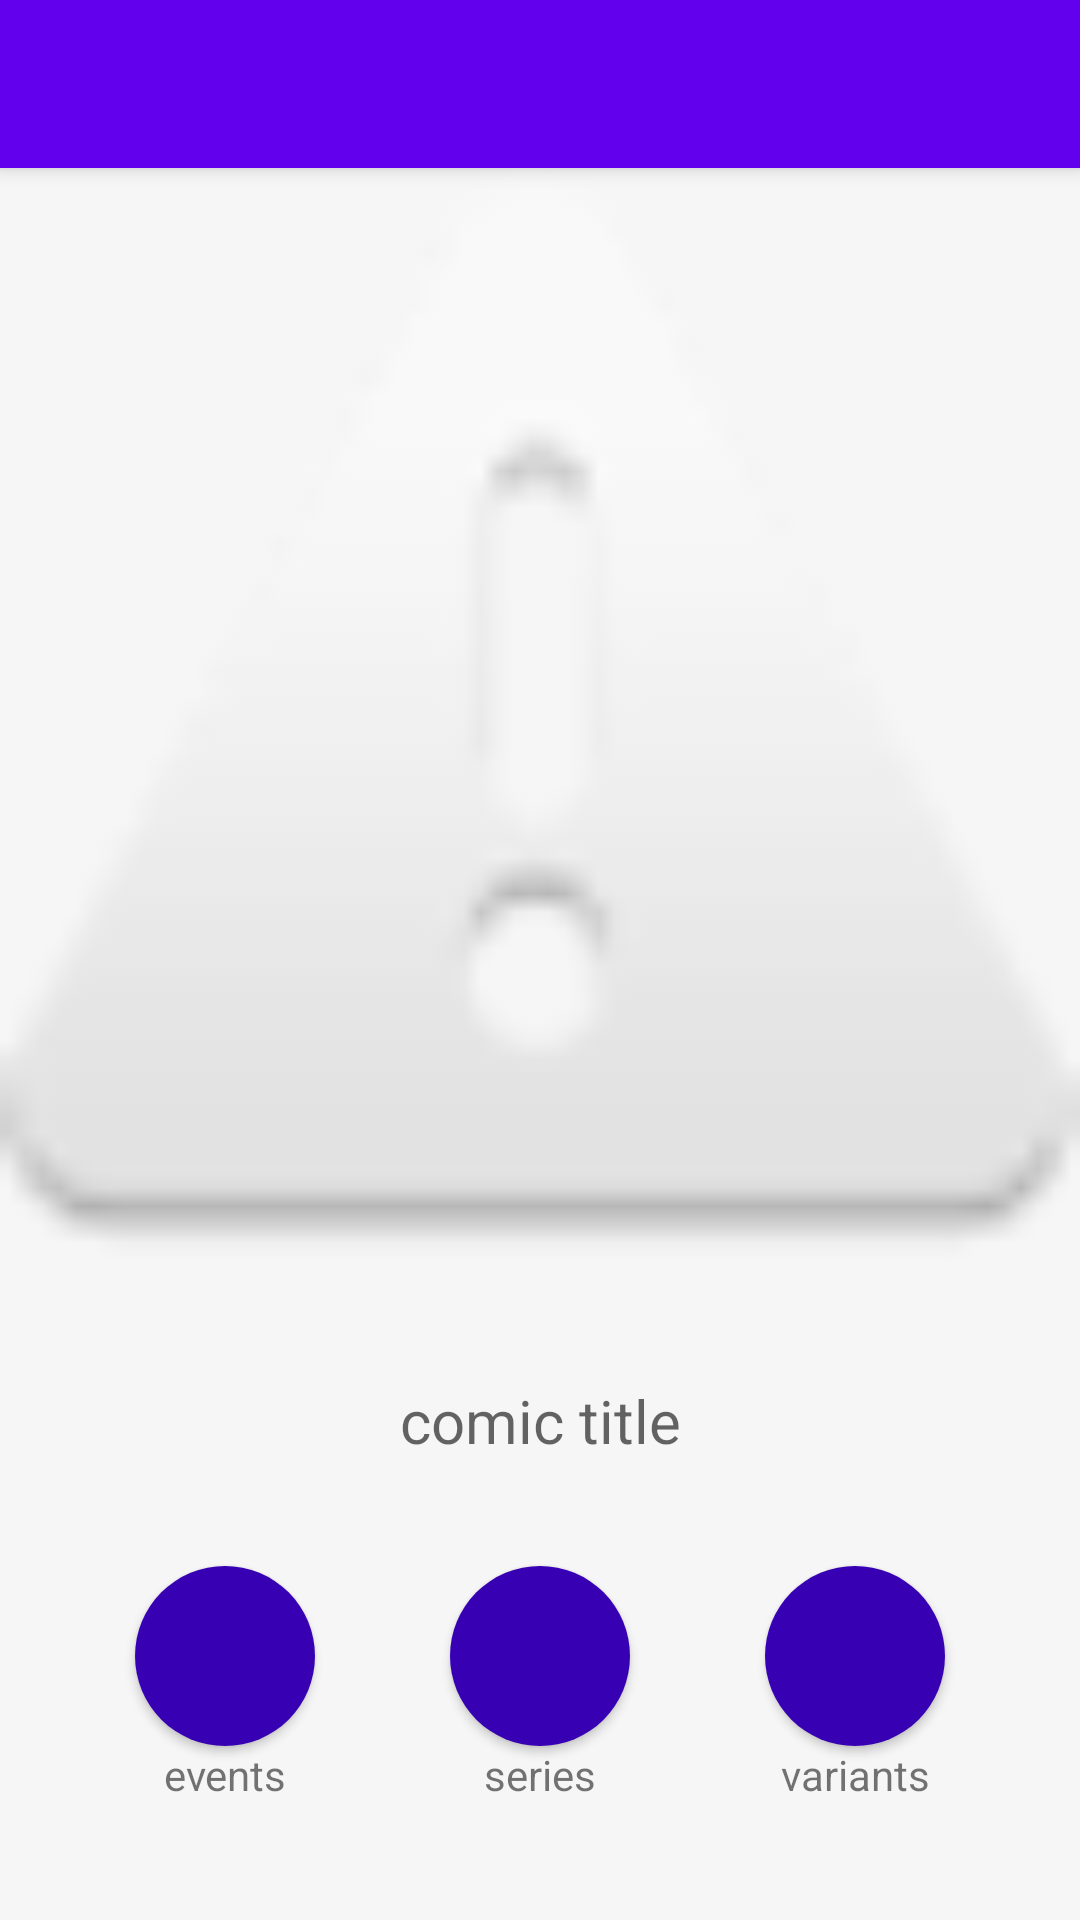

The Android layout XML behind this screen, and the referenced resources:
<!-- AndroidManifest.xml: activity theme Theme.Marvel -->
<!-- res/layout/activity_comic_detail.xml -->
<?xml version="1.0" encoding="utf-8"?>
<androidx.constraintlayout.widget.ConstraintLayout
    xmlns:android="http://schemas.android.com/apk/res/android"
    xmlns:app="http://schemas.android.com/apk/res-auto"
    xmlns:tools="http://schemas.android.com/tools"
    android:layout_width="match_parent"
    android:layout_height="match_parent"
    android:background="@color/grid"
    tools:context=".app.comicDetail.ui.ComicDetailActivity">

    <androidx.appcompat.widget.Toolbar
        android:id="@+id/toolbar"
        android:layout_width="match_parent"
        android:layout_height="?attr/actionBarSize"
        android:background="?attr/colorPrimary"
        android:elevation="4dp"
        android:theme="@style/ThemeOverlay.AppCompat.ActionBar"
        app:popupTheme="@style/ThemeOverlay.AppCompat.Light"
        app:layout_constraintStart_toStartOf="parent"
        app:layout_constraintEnd_toEndOf="parent"
        app:layout_constraintTop_toTopOf="parent"
        />

    <ImageView
        android:id="@+id/comic_image"
        android:layout_width="0dp"
        android:layout_height="0dp"
        android:src="@android:drawable/ic_dialog_alert"
        android:scaleType="fitXY"
        app:layout_constraintTop_toBottomOf="@id/toolbar"
        app:layout_constraintStart_toStartOf="parent"
        app:layout_constraintEnd_toEndOf="parent"
        app:layout_constraintBottom_toTopOf="@id/guideline"
        />

    <androidx.constraintlayout.widget.Guideline
        android:id="@+id/guideline"
        android:layout_width="wrap_content"
        android:layout_height="wrap_content"
        android:orientation="horizontal"
        app:layout_constraintGuide_percent="0.70"/>

    <TextView
        android:id="@+id/comic_title"
        android:layout_width="wrap_content"
        android:layout_height="wrap_content"
        android:layout_marginTop="12dp"
        android:gravity="center_horizontal"
        android:hint="comic title"
        android:textSize="20sp"
        android:textColor="@color/black"
        app:layout_constraintStart_toStartOf="parent"
        app:layout_constraintEnd_toEndOf="parent"
        app:layout_constraintTop_toBottomOf="@id/guideline"/>

    <Button
        android:id="@+id/btn_events"
        android:layout_width="60dp"
        android:layout_height="60dp"
        android:background="@drawable/circle_shape"
        android:layout_marginTop="35dp"
        app:layout_constraintStart_toStartOf="parent"
        app:layout_constraintEnd_toStartOf="@id/btn_series"
        app:layout_constraintTop_toBottomOf="@id/comic_title"/>

    <TextView
        android:layout_width="wrap_content"
        android:layout_height="wrap_content"
        android:text="@string/events_txt"
        app:layout_constraintTop_toBottomOf="@id/btn_events"
        app:layout_constraintStart_toStartOf="@id/btn_events"
        app:layout_constraintEnd_toEndOf="@id/btn_events"/>

    <Button
        android:id="@+id/btn_series"
        android:layout_width="60dp"
        android:layout_height="60dp"
        android:background="@drawable/circle_shape"
        app:layout_constraintStart_toEndOf="@id/btn_events"
        app:layout_constraintEnd_toStartOf="@id/btn_variants"
        app:layout_constraintTop_toTopOf="@id/btn_events"/>

    <TextView
        android:layout_width="wrap_content"
        android:layout_height="wrap_content"
        android:text="@string/series_txt"
        app:layout_constraintTop_toBottomOf="@id/btn_series"
        app:layout_constraintStart_toStartOf="@id/btn_series"
        app:layout_constraintEnd_toEndOf="@id/btn_series"/>

    <Button
        android:id="@+id/btn_variants"
        android:layout_width="60dp"
        android:layout_height="60dp"
        android:background="@drawable/circle_shape"
        app:layout_constraintStart_toEndOf="@id/btn_series"
        app:layout_constraintTop_toTopOf="@id/btn_events"
        app:layout_constraintEnd_toEndOf="parent"
        />

    <TextView
        android:layout_width="wrap_content"
        android:layout_height="wrap_content"
        android:text="@string/variants_txt"
        app:layout_constraintTop_toBottomOf="@id/btn_variants"
        app:layout_constraintStart_toStartOf="@id/btn_variants"
        app:layout_constraintEnd_toEndOf="@id/btn_variants"/>
</androidx.constraintlayout.widget.ConstraintLayout>
<!-- resources referenced by this layout -->
<resources>
  <color name="black">#FF000000</color>
  <color name="grid">#f6f6f6</color>
  <!-- drawable circle_shape (drawable) -->
  <?xml version="1.0" encoding="utf-8"?>
  <shape
      xmlns:android="http://schemas.android.com/apk/res/android"
      android:shape="oval">
  
      <solid android:color="@color/purple_700"/>
      <size android:width="120dp"
          android:height="120dp"/>
  </shape>
  <string name="events_txt">events</string>
  <string name="series_txt">series</string>
  <string name="variants_txt">variants</string>
  <style name="Theme.Marvel" parent="Theme.MaterialComponents.DayNight.NoActionBar">
          
          <item name="colorPrimary">@color/purple_500</item>
          <item name="colorPrimaryVariant">@color/purple_700</item>
          <item name="colorOnPrimary">@color/white</item>
          
          <item name="colorSecondary">@color/teal_200</item>
          <item name="colorSecondaryVariant">@color/teal_700</item>
          <item name="colorOnSecondary">@color/black</item>
          
          <item name="android:statusBarColor" tools:targetApi="l">?attr/colorPrimaryVariant</item>
          
          <item name="windowActionBar">false</item>
      </style>
  <color name="purple_700">#FF3700B3</color>
  <color name="purple_500">#FF6200EE</color>
  <color name="white">#FFFFFFFF</color>
  <color name="teal_200">#FF03DAC5</color>
  <color name="teal_700">#FF018786</color>
</resources>
